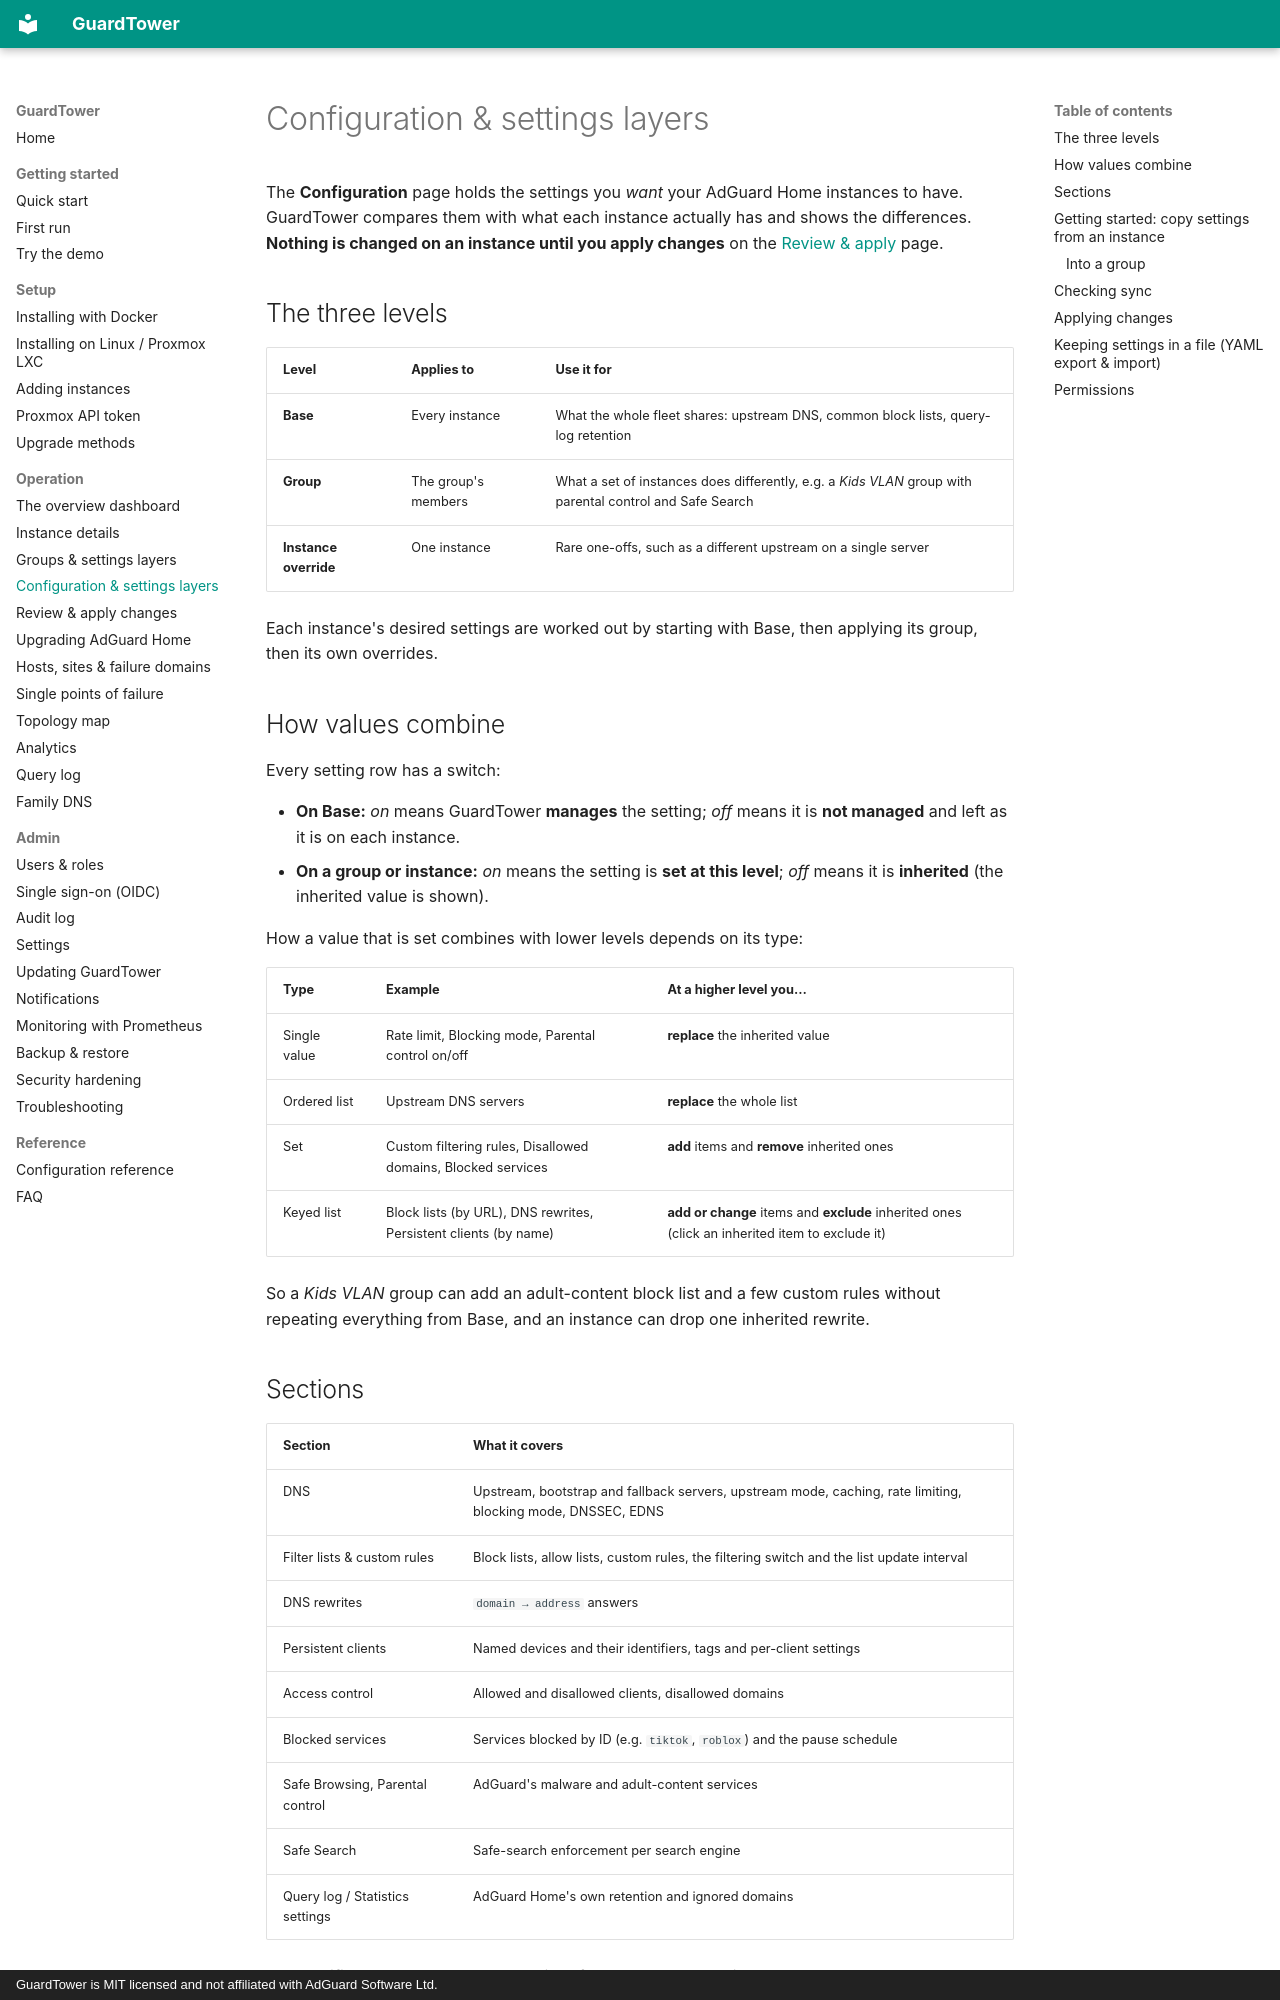

repository: hurseyc/GuardTower · page: operation/configuration/index.html · generator: mkdocs · copyright: GuardTower is MIT licensed and not affiliated with AdGuard Software Ltd.

---
title: Configuration & settings layers
section: Operation
order: 25
summary: Manage AdGuard Home settings centrally with Base, group and instance layers.
routes: [/config]
---

# Configuration & settings layers

The **Configuration** page holds the settings you *want* your AdGuard Home instances to have. GuardTower compares them with what each instance actually has and shows the differences. **Nothing is changed on an instance until you apply changes** on the [Review & apply](changes.md) page.

## The three levels

| Level | Applies to | Use it for |
|---|---|---|
| **Base** | Every instance | What the whole fleet shares: upstream DNS, common block lists, query-log retention |
| **Group** | The group's members | What a set of instances does differently, e.g. a *Kids VLAN* group with parental control and Safe Search |
| **Instance override** | One instance | Rare one-offs, such as a different upstream on a single server |

Each instance's desired settings are worked out by starting with Base, then applying its group, then its own overrides.

## How values combine

Every setting row has a switch:

- **On Base:** *on* means GuardTower **manages** the setting; *off* means it is **not managed** and left as it is on each instance.
- **On a group or instance:** *on* means the setting is **set at this level**; *off* means it is **inherited** (the inherited value is shown).

How a value that is set combines with lower levels depends on its type:

| Type | Example | At a higher level you… |
|---|---|---|
| Single value | Rate limit, Blocking mode, Parental control on/off | **replace** the inherited value |
| Ordered list | Upstream DNS servers | **replace** the whole list |
| Set | Custom filtering rules, Disallowed domains, Blocked services | **add** items and **remove** inherited ones |
| Keyed list | Block lists (by URL), DNS rewrites, Persistent clients (by name) | **add or change** items and **exclude** inherited ones (click an inherited item to exclude it) |

So a *Kids VLAN* group can add an adult-content block list and a few custom rules without repeating everything from Base, and an instance can drop one inherited rewrite.

## Sections

| Section | What it covers |
|---|---|
| DNS | Upstream, bootstrap and fallback servers, upstream mode, caching, rate limiting, blocking mode, DNSSEC, EDNS |
| Filter lists & custom rules | Block lists, allow lists, custom rules, the filtering switch and the list update interval |
| DNS rewrites | `domain → address` answers |
| Persistent clients | Named devices and their identifiers, tags and per-client settings |
| Access control | Allowed and disallowed clients, disallowed domains |
| Blocked services | Services blocked by ID (e.g. `tiktok`, `roblox`) and the pause schedule |
| Safe Browsing, Parental control | AdGuard's malware and adult-content services |
| Safe Search | Safe-search enforcement per search engine |
| Query log / Statistics settings | AdGuard Home's own retention and ignored domains |

TLS certificates, DHCP and the web-interface address are deliberately **not** managed: they are specific to each machine.
